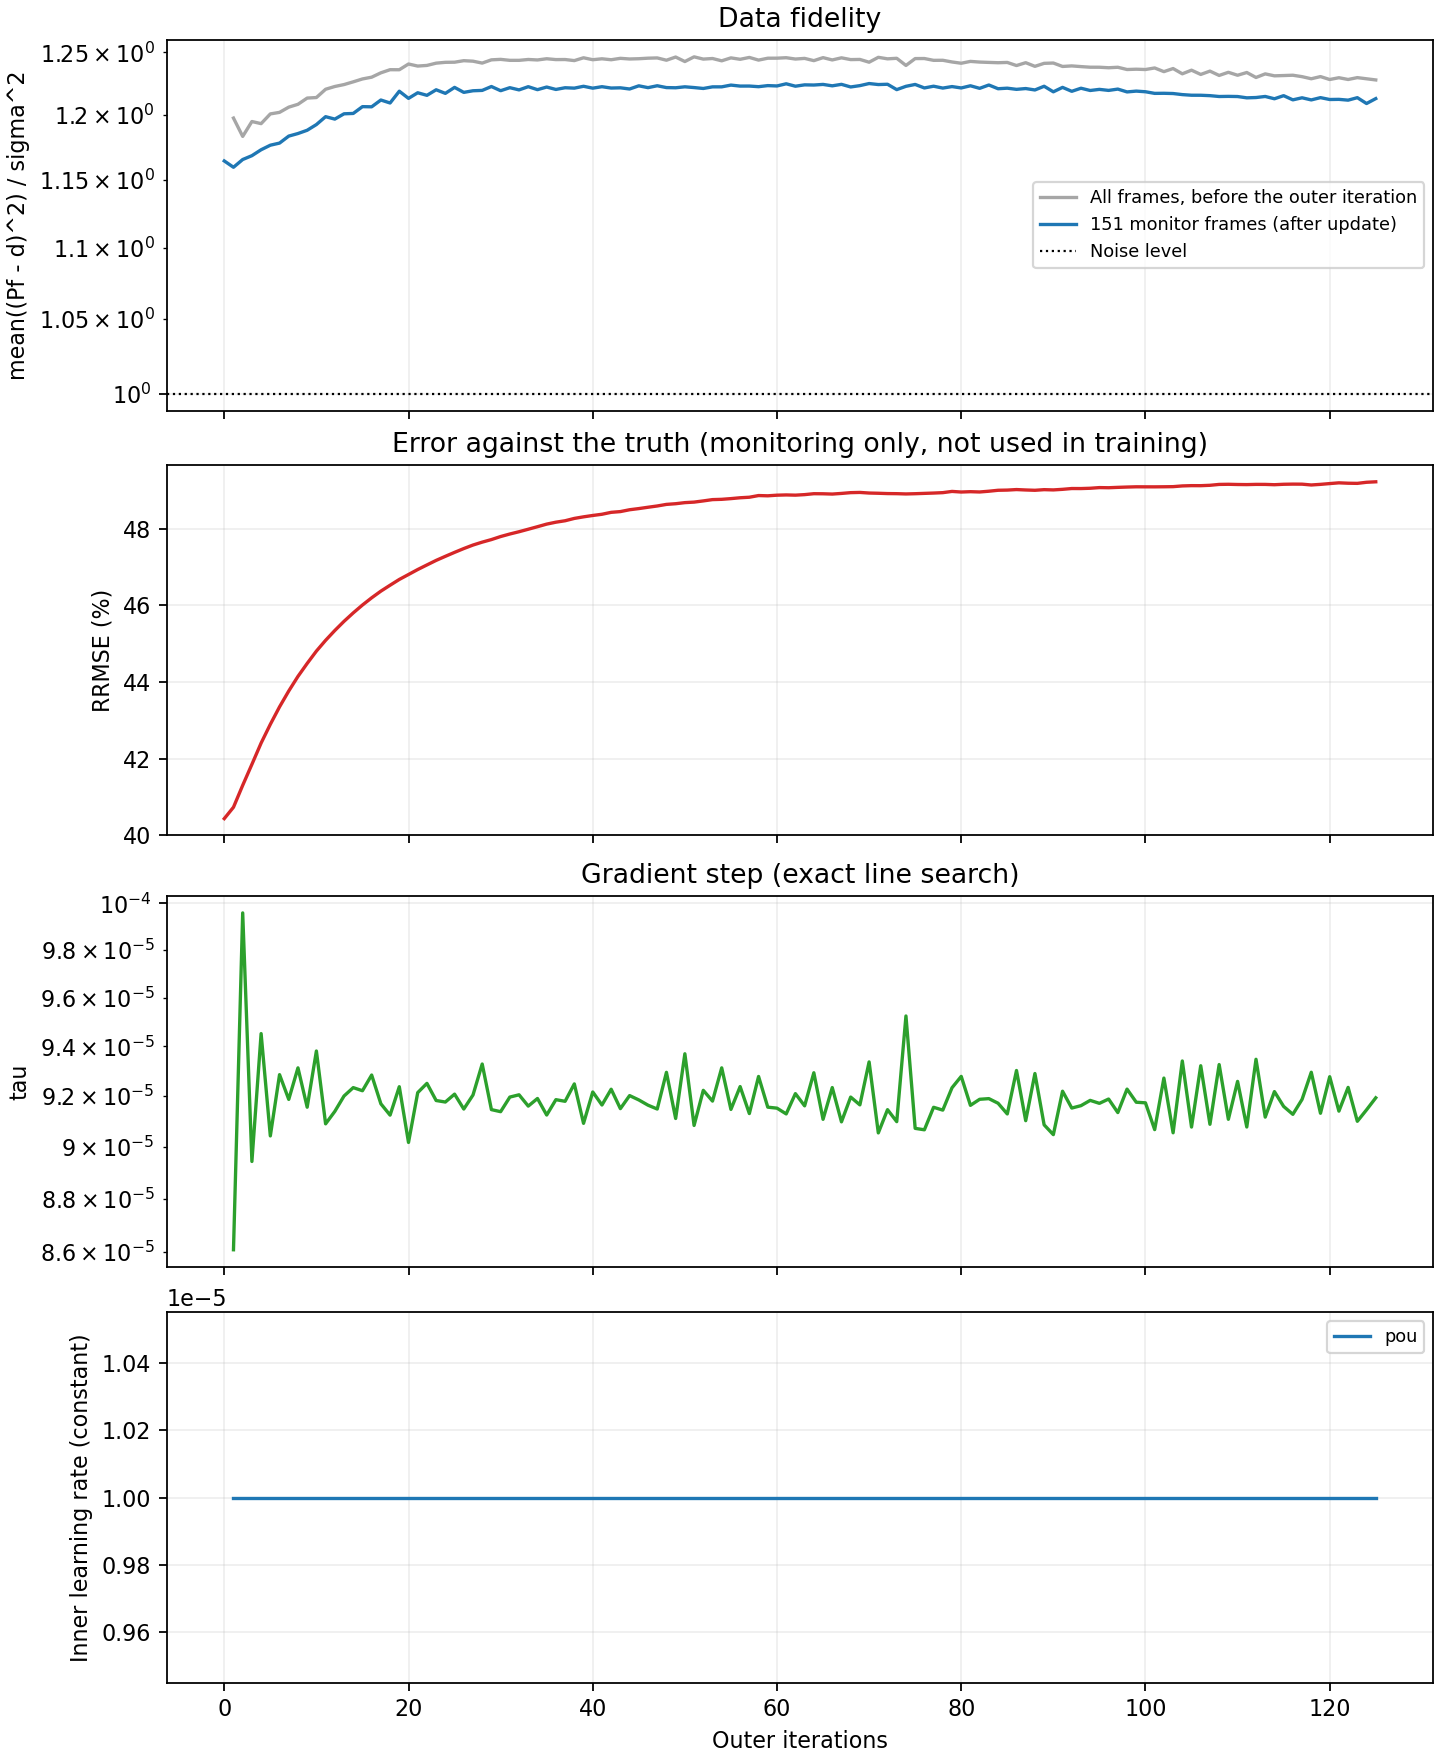

The data file committed next to this chart (first rows):
outer, tau, gradient_norm, data_fidelity_before, cg_iterations, cg_relative_residual, inner_loss_first, inner_loss_last, data_fidelity, regularization, objective, truth_rrmse, elapsed_seconds, lr_pou
0, , , , , , , , 1.164, 3.438864741416568e-05, 0.9261, 0.4044, 0.0, 
1, 8.607815149523298e-05, 431067, 1.197, 14, 5.13666236656718e-07, 1.860259772001882e-06, 1.9102801616099896e-06, 1.16, 2.464689214622127e-05, 0.8263, 0.4074, 28.43, 1e-05
2, 9.958946106470906e-05, 406311, 1.183, 14, 8.420732342528936e-07, 1.9924134448956465e-06, 1.7816764739109203e-06, 1.165, 1.8792345108763492e-05, 0.7707, 0.4131, 60.18, 1e-05
3, 8.943230717289653e-05, 421343, 1.195, 14, 4.761247680562519e-07, 1.5364702221631887e-06, 1.5188204542937456e-06, 1.168, 1.566499622339392e-05, 0.7409, 0.4185, 91.98, 1e-05
4, 9.452120211506909e-05, 413269, 1.193, 14, 4.775110369337199e-07, 1.3907349512010114e-06, 1.4130438330539619e-06, 1.173, 1.3495934310400802e-05, 0.7214, 0.4241, 130.6, 1e-05
5, 9.042575962382844e-05, 420620, 1.201, 13, 8.173805099431775e-07, 1.3095334452373208e-06, 1.2972074046047055e-06, 1.176, 1.2005157873769975e-05, 0.7083, 0.429, 162.7, 1e-05
6, 9.285635442706707e-05, 417445, 1.202, 13, 9.465220500715077e-07, 1.2911502835777355e-06, 1.435938884242205e-06, 1.178, 1.0847198495114012e-05, 0.6975, 0.4335, 200.2, 1e-05
7, 9.186674165020616e-05, 419722, 1.206, 13, 7.915593869256554e-07, 1.13015062197519e-06, 1.283908659388544e-06, 1.183, 9.937279992902632e-06, 0.6911, 0.4377, 232.6, 1e-05
8, 9.3129453593241e-05, 418715, 1.208, 13, 7.605379437336524e-07, 1.1450869124018936e-06, 1.2580994734889828e-06, 1.185, 9.186213931673213e-06, 0.6846, 0.4415, 270.6, 1e-05
9, 9.155664879357369e-05, 422363, 1.213, 13, 6.225841389095876e-07, 1.1370868833182612e-06, 1.149662693933351e-06, 1.188, 8.577571361757805e-06, 0.6798, 0.4448, 301.4, 1e-05
10, 9.381160383451204e-05, 419370, 1.214, 13, 5.715948532269977e-07, 1.0748321983555797e-06, 1.1381705462554237e-06, 1.192, 8.048157052680294e-06, 0.6767, 0.4481, 341.5, 1e-05
11, 9.09002567379189e-05, 425639, 1.22, 13, 5.347686169443477e-07, 1.074905185305397e-06, 9.91580236586742e-07, 1.199, 7.614478788025205e-06, 0.6754, 0.4509, 371.9, 1e-05
12, 9.139087963714386e-05, 425724, 1.222, 13, 5.237857294559944e-07, 1.0391279374744045e-06, 1.0461052397658932e-06, 1.197, 7.232822328347201e-06, 0.6707, 0.4534, 401.8, 1e-05
13, 9.200164561853373e-05, 425268, 1.224, 13, 5.462782155518653e-07, 1.0709534308261937e-06, 1.063466811501712e-06, 1.201, 6.900591490904351e-06, 0.6694, 0.4558, 438.6, 1e-05
14, 9.233645270243819e-05, 425621, 1.226, 13, 7.463656856998568e-07, 9.95162167782837e-07, 9.735764479046338e-07, 1.201, 6.609256787434535e-06, 0.6667, 0.458, 472.5, 1e-05
15, 9.221176421711926e-05, 426547, 1.229, 13, 6.489012207566702e-07, 9.75939656200353e-07, 9.725714562591747e-07, 1.206, 6.3510819475878865e-06, 0.6667, 0.4601, 501.1, 1e-05
16, 9.284060330716231e-05, 426205, 1.23, 13, 7.030248525552452e-07, 9.932512057275744e-07, 1.0084295354317874e-06, 1.206, 6.12217106648535e-06, 0.6644, 0.462, 528.5, 1e-05
17, 9.169211269111175e-05, 429059, 1.233, 13, 9.991715614887653e-07, 9.662164757173741e-07, 9.700371492726845e-07, 1.212, 5.918835074003225e-06, 0.665, 0.4637, 555.1, 1e-05
18, 9.124295999805259e-05, 430635, 1.236, 14, 8.294375106743246e-07, 9.81971879809862e-07, 9.57319571170956e-07, 1.209, 5.740458745160911e-06, 0.6621, 0.4652, 583.1, 1e-05
19, 9.237287188942108e-05, 428917, 1.236, 15, 5.615833060801378e-07, 9.344255431642523e-07, 9.189716365654022e-07, 1.219, 5.582438835150266e-06, 0.6652, 0.4667, 608.8, 1e-05
20, 9.017018387124451e-05, 433817, 1.241, 16, 8.277114034171973e-07, 9.320373806076532e-07, 9.066826578418841e-07, 1.213, 5.437655138830571e-06, 0.6609, 0.468, 635, 1e-05
21, 9.213717805167496e-05, 430211, 1.239, 17, 9.219438652507961e-07, 9.061243417818332e-07, 9.51352262745786e-07, 1.217, 5.3078215116317324e-06, 0.6618, 0.4693, 660.7, 1e-05
22, 9.25060155166208e-05, 429791, 1.239, 18, 9.143167858383094e-07, 9.334033279628784e-07, 1.0041435416496824e-06, 1.215, 5.188228915237732e-06, 0.6596, 0.4705, 686, 1e-05
23, 9.182226115743905e-05, 431328, 1.241, 20, 9.316433988715289e-07, 9.443049293622607e-07, 9.343672218165011e-07, 1.22, 5.080782608539622e-06, 0.6607, 0.4717, 711.6, 1e-05
24, 9.176221630957098e-05, 431528, 1.242, 21, 6.265628940127499e-07, 8.821616575005464e-07, 9.105419849220198e-07, 1.217, 4.984611855765469e-06, 0.6583, 0.4728, 737.5, 1e-05
25, 9.207613928957832e-05, 430970, 1.242, 21, 8.891416882761405e-07, 9.09380446501018e-07, 9.459688499191543e-07, 1.222, 4.899665306603485e-06, 0.6599, 0.4738, 763.9, 1e-05
26, 9.14839745662868e-05, 432148, 1.243, 22, 6.430063876905479e-07, 9.202645969708101e-07, 9.120058166445233e-07, 1.218, 4.819477426461776e-06, 0.6571, 0.4748, 789.7, 1e-05
27, 9.204139727705582e-05, 431067, 1.243, 22, 8.485397415824991e-07, 9.013023145598709e-07, 8.946054776970414e-07, 1.219, 4.746493331614623e-06, 0.657, 0.4757, 816.1, 1e-05
28, 9.328458916199432e-05, 428626, 1.241, 22, 8.901043884179671e-07, 9.184606142298435e-07, 9.019666435960971e-07, 1.219, 4.684956097933548e-06, 0.6565, 0.4765, 842.1, 1e-05
29, 9.146122919540929e-05, 432022, 1.244, 23, 7.456869752786588e-07, 8.758307217249239e-07, 8.811615543891094e-07, 1.222, 4.624996620726877e-06, 0.6575, 0.4771, 868.7, 1e-05
30, 9.137946037153146e-05, 432195, 1.244, 23, 8.355988256880664e-07, 8.798386375019618e-07, 8.968372071649355e-07, 1.219, 4.571826102860451e-06, 0.6553, 0.4779, 894.4, 1e-05
31, 9.19592673165222e-05, 430928, 1.244, 24, 7.859019319766958e-07, 9.236653113475768e-07, 8.619013556199207e-07, 1.222, 4.521787951001512e-06, 0.656, 0.4786, 920.2, 1e-05
32, 9.205005026755023e-05, 430708, 1.244, 24, 8.578056736041617e-07, 9.433782679479918e-07, 9.177018682748894e-07, 1.22, 4.476038440096343e-06, 0.6546, 0.4792, 945.8, 1e-05
33, 9.160085852881945e-05, 431496, 1.244, 25, 6.742587288499635e-07, 8.486253477713035e-07, 8.56308020047436e-07, 1.222, 4.436170872353288e-06, 0.6555, 0.4798, 972.5, 1e-05
34, 9.190252573642171e-05, 430852, 1.244, 25, 6.338913749459607e-07, 8.660061894261162e-07, 9.16369913284143e-07, 1.22, 4.39542549164443e-06, 0.6539, 0.4805, 998.4, 1e-05
35, 9.124713687885217e-05, 432069, 1.245, 25, 6.879833449602302e-07, 8.580541930314212e-07, 9.092185564441024e-07, 1.222, 4.360294996939842e-06, 0.6546, 0.4812, 1024, 1e-05
36, 9.185626761806675e-05, 430902, 1.244, 25, 7.235544217110146e-07, 8.571298053539067e-07, 8.916903198041837e-07, 1.22, 4.329239142398425e-06, 0.6534, 0.4817, 1051, 1e-05
37, 9.179108165743807e-05, 430925, 1.244, 25, 6.936867862350482e-07, 8.840894452077919e-07, 8.815442242848803e-07, 1.221, 4.29812978427134e-06, 0.6537, 0.4821, 1076, 1e-05
38, 9.248473155437145e-05, 429574, 1.243, 25, 8.269998943433166e-07, 8.974452043730707e-07, 8.847838444125955e-07, 1.221, 4.275744790209874e-06, 0.6533, 0.4827, 1102, 1e-05
39, 9.091924953360285e-05, 432621, 1.246, 25, 9.08354593320837e-07, 8.992665243567899e-07, 8.905352615329321e-07, 1.223, 4.249696875503171e-06, 0.6538, 0.4831, 1129, 1e-05
40, 9.216283621231196e-05, 430233, 1.244, 26, 6.590022962882358e-07, 8.837561153995921e-07, 8.711838290764717e-07, 1.221, 4.229935519178498e-06, 0.6529, 0.4834, 1155, 1e-05
41, 9.164406897092646e-05, 431190, 1.245, 26, 6.991096483943693e-07, 8.763763617025688e-07, 8.607226504864229e-07, 1.222, 4.208087718764949e-06, 0.6532, 0.4837, 1182, 1e-05
42, 9.227243989187888e-05, 429991, 1.244, 26, 7.487834068342636e-07, 9.220736387760553e-07, 8.802157935861032e-07, 1.221, 4.189551325317546e-06, 0.6525, 0.4842, 1208, 1e-05
43, 9.150000532004347e-05, 431471, 1.245, 26, 7.919528002275911e-07, 8.977755214800709e-07, 8.414256740252313e-07, 1.221, 4.168260801218863e-06, 0.6524, 0.4844, 1233, 1e-05
44, 9.201845431021278e-05, 430538, 1.245, 26, 8.359767207366531e-07, 8.71952693159983e-07, 8.419907544521266e-07, 1.22, 4.156376117735751e-06, 0.6518, 0.4849, 1259, 1e-05
45, 9.184582709670819e-05, 430806, 1.245, 27, 5.728285259465338e-07, 8.690678328093782e-07, 8.775085120760195e-07, 1.223, 4.138214934520622e-06, 0.6529, 0.4852, 1285, 1e-05
46, 9.16370157097869e-05, 431265, 1.245, 27, 6.047845886314462e-07, 9.026574616655125e-07, 9.222359835803218e-07, 1.222, 4.126204293550243e-06, 0.652, 0.4856, 1311, 1e-05
47, 9.148455422096841e-05, 431520, 1.246, 27, 7.571079549961723e-07, 8.799465831543785e-07, 8.737211487641616e-07, 1.223, 4.115108059155342e-06, 0.6527, 0.4859, 1336, 1e-05
48, 9.294949257971494e-05, 428768, 1.244, 27, 7.532963763878797e-07, 8.78734681464266e-07, 8.937766438066319e-07, 1.222, 4.109546898087272e-06, 0.6519, 0.4863, 1362, 1e-05
49, 9.111076574045505e-05, 432320, 1.246, 27, 8.772270803092397e-07, 8.272983791357547e-07, 8.545268883608514e-07, 1.221, 4.0961249863580665e-06, 0.6517, 0.4865, 1387, 1e-05
50, 9.36994186047808e-05, 427289, 1.243, 28, 5.40777421065286e-07, 8.820729817671236e-07, 9.122033475250646e-07, 1.222, 4.086261517823125e-06, 0.652, 0.4868, 1412, 1e-05
51, 9.08361454812962e-05, 432687, 1.246, 28, 5.379793037718628e-07, 8.909864845918491e-07, 8.556248758395668e-07, 1.222, 4.074655854967072e-06, 0.6516, 0.4869, 1438, 1e-05
52, 9.222836969564066e-05, 430002, 1.245, 28, 5.928128530285903e-07, 8.753589213483792e-07, 8.690294635016471e-07, 1.221, 4.074811562266958e-06, 0.6512, 0.4872, 1464, 1e-05
53, 9.179869240417274e-05, 430748, 1.245, 26, 9.232449542651011e-07, 8.629764352008351e-07, 8.543181593267946e-07, 1.222, 4.063369611468797e-06, 0.6517, 0.4876, 1491, 1e-05
54, 9.312986474931363e-05, 428167, 1.243, 26, 8.840532359499775e-07, 8.711682539797039e-07, 8.844526746543124e-07, 1.222, 4.055264857232405e-06, 0.6517, 0.4876, 1530, 1e-05
55, 9.14697976646736e-05, 431392, 1.246, 26, 7.801788797223708e-07, 8.460542062493914e-07, 8.470372563351702e-07, 1.224, 4.044169729590163e-06, 0.6522, 0.4878, 1555, 1e-05
56, 9.237755164980263e-05, 429672, 1.244, 26, 9.715926125863916e-07, 8.544532192900078e-07, 8.617828370915959e-07, 1.223, 4.044043189363743e-06, 0.6518, 0.488, 1581, 1e-05
57, 9.130510134969508e-05, 431753, 1.246, 26, 8.13103724794928e-07, 8.471700425616291e-07, 8.222400538215879e-07, 1.223, 4.033633421693365e-06, 0.6518, 0.4882, 1607, 1e-05
58, 9.27835029149126e-05, 428826, 1.244, 26, 9.107127993956965e-07, 8.406173606090306e-07, 8.549578183192352e-07, 1.222, 4.035059294058357e-06, 0.6515, 0.4886, 1632, 1e-05
59, 9.155838974523517e-05, 431082, 1.245, 26, 8.788995273789624e-07, 8.734749599170755e-07, 8.441479621978942e-07, 1.223, 4.029140856668441e-06, 0.6519, 0.4886, 1658, 1e-05
... 66 more rows
